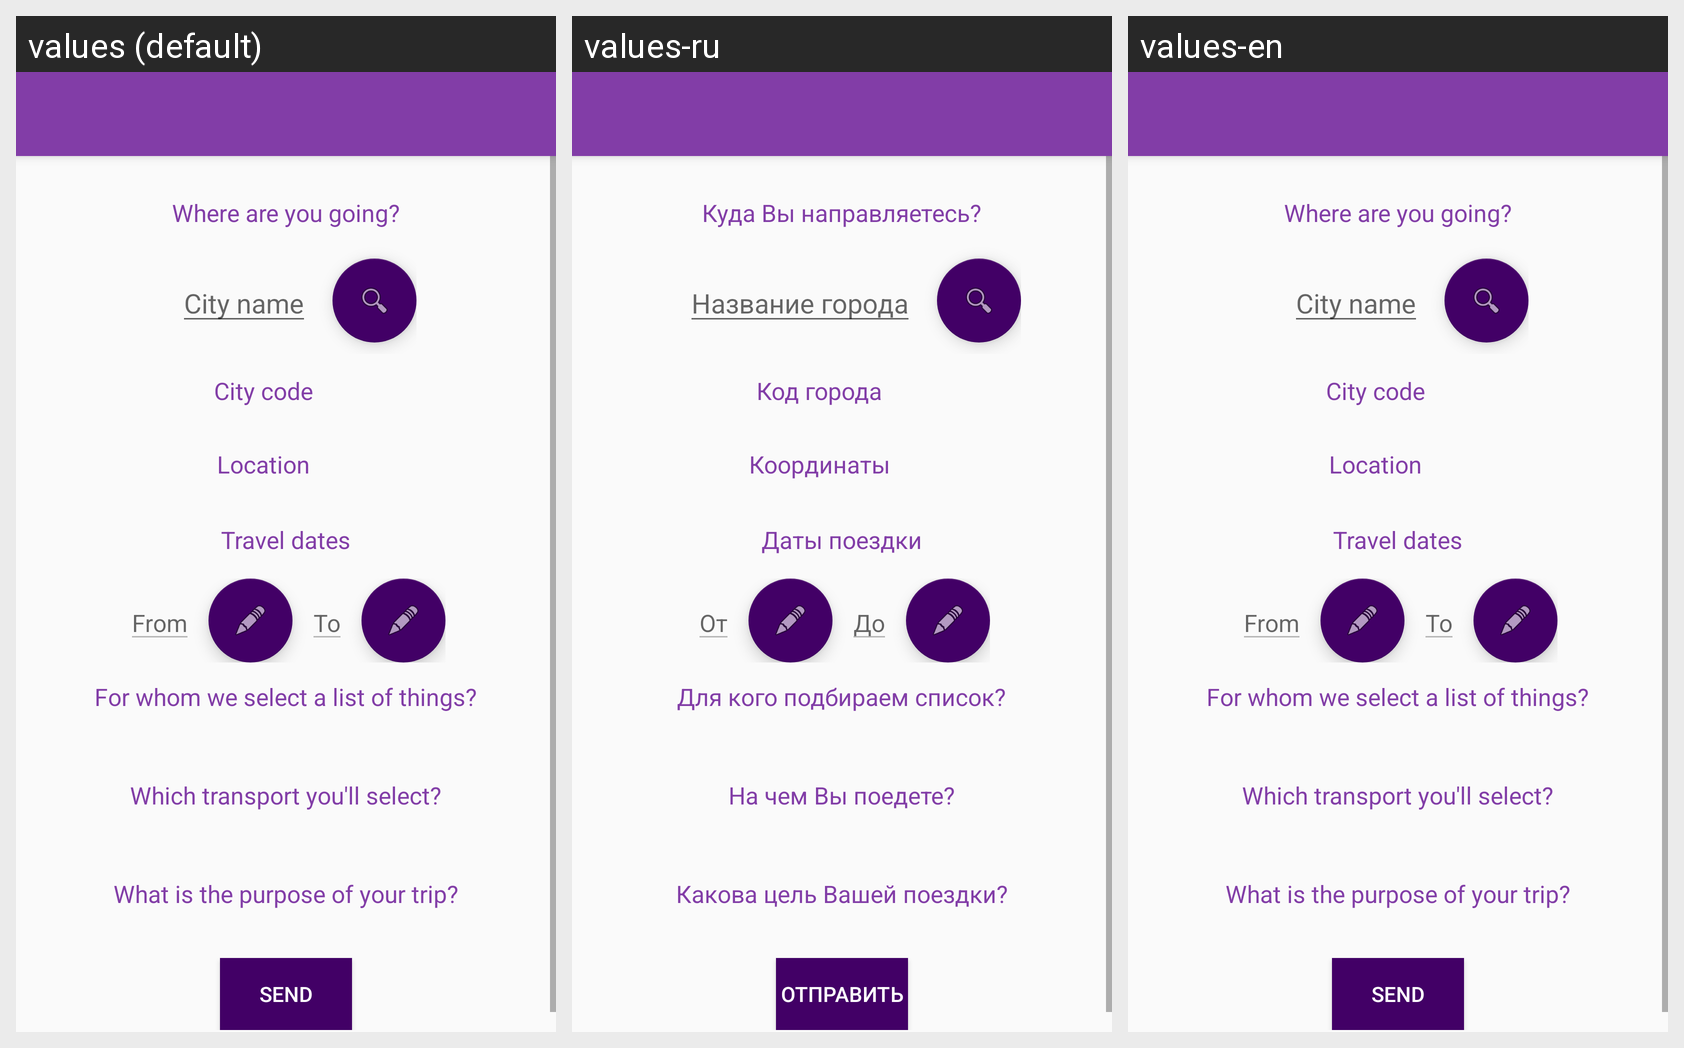

The Android screen above is rendered under several locales of the same app. Produce the string resources it draws, with the default and per-locale values.
Android screen res/layout/app_bar_input.xml rendered under 3 locales, left to right: values (default), values-ru, values-en. Device: Nexus 5 (rendered at 1080×1920; each locale shown at half size, 540×960, under a caption strip naming it); theme AppTheme.
Strings drawn on this screen, with the default value and each locale's value (text and hints the layout hard-codes, and strings that could not be matched under every locale, appear in the picture but are not listed):

arv_label
  values: Where are you going?
  values-ru: Куда Вы направляетесь?
  values-en: Where are you going?

arv_city_hint
  values: City name
  values-ru: Название города
  values-en: City name

city_code_title
  values: City code
  values-ru: Код города
  values-en: City code

city_location_title
  values: Location
  values-ru: Координаты
  values-en: Location

travel_dates_label
  values: Travel dates
  values-ru: Даты поездки
  values-en: Travel dates

start_date_title
  values: From
  values-ru: От
  values-en: From

end_date_title
  values: To
  values-ru: До
  values-en: To

gender_type_label
  values: For whom we select a list of things?
  values-ru: Для кого подбираем список?
  values-en: For whom we select a list of things?

type_label
  values: Which transport you'll select?
  values-ru: На чем Вы поедете?
  values-en: Which transport you'll select?

target_label
  values: What is the purpose of your trip?
  values-ru: Какова цель Вашей поездки?
  values-en: What is the purpose of your trip?

send_button
  values: Send
  values-ru: Отправить
  values-en: Send
